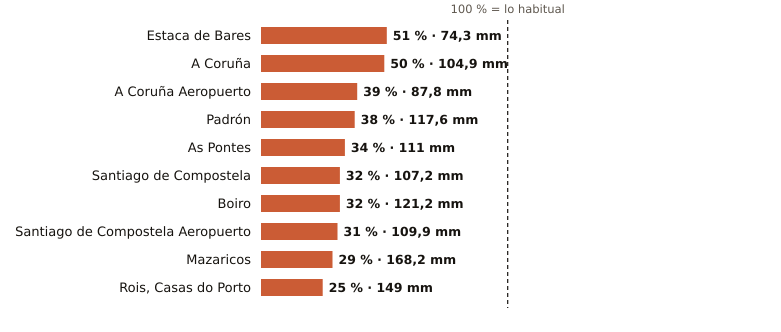

Values plotted in this chart, from the file beside it:
estacion, provincia, indicativo, mm_otono, referencia_mm, pct, periodo_referencia, hasta, hora
Estaca de Bares, A Coruña, 1351, 74.3, 145.8, 51, 1995-2025, 2026-11-07, 9
A Coruña, A Coruña, 1387, 104.9, 210.5, 50, 1991-2020, 2026-11-07, 9
A Coruña Aeropuerto, A Coruña, 1387E, 87.8, 227.7, 39, 1991-2020, 2026-11-07, 9
Padrón, A Coruña, 1473A, 117.6, 307.6, 38, 1997-2025, 2026-11-07, 9
As Pontes, A Coruña, 1363X, 111.0, 328.5, 34, 2009-2025, 2026-11-07, 6
Santiago de Compostela, A Coruña, 1475X, 107.2, 337.2, 32, 1991-2020, 2026-11-07, 9
Boiro, A Coruña, 1442U, 121.2, 383.2, 32, 1991-2020, 2026-11-07, 6
Santiago de Compostela Aeropuerto, A Coruña, 1428, 109.9, 351.8, 31, 1991-2020, 2026-11-07, 9
Mazaricos, A Coruña, 1406X, 168.2, 581.3, 29, 2007-2025, 2026-11-07, 7
Rois, Casas do Porto, A Coruña, 1476R, 149.0, 599.8, 25, 1991-2020, 2026-11-07, 6
